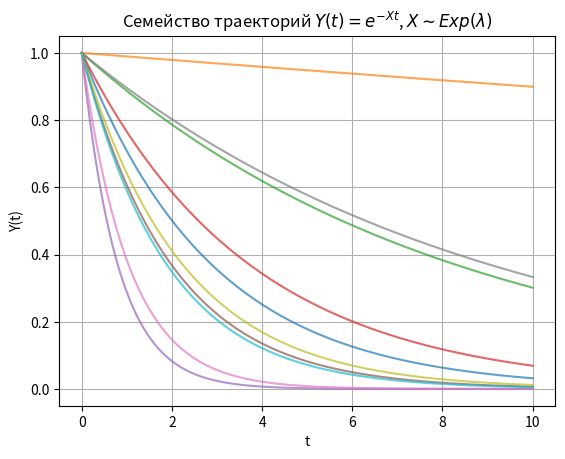
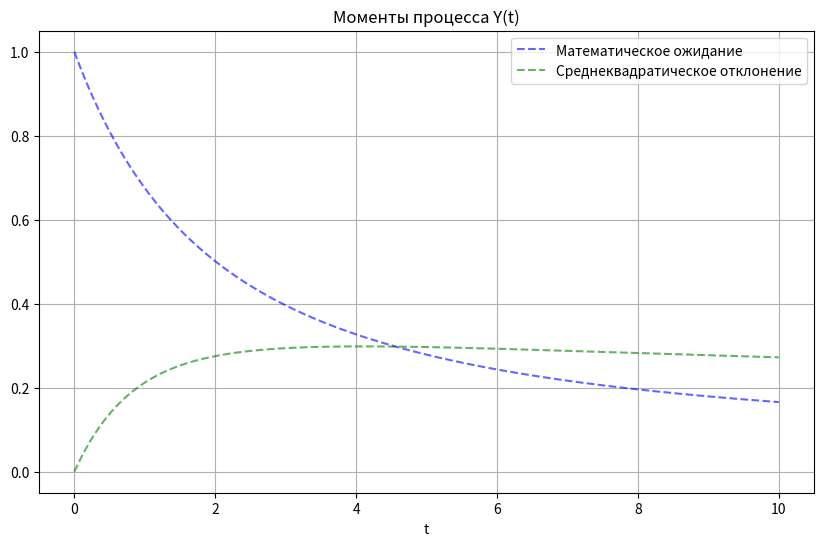
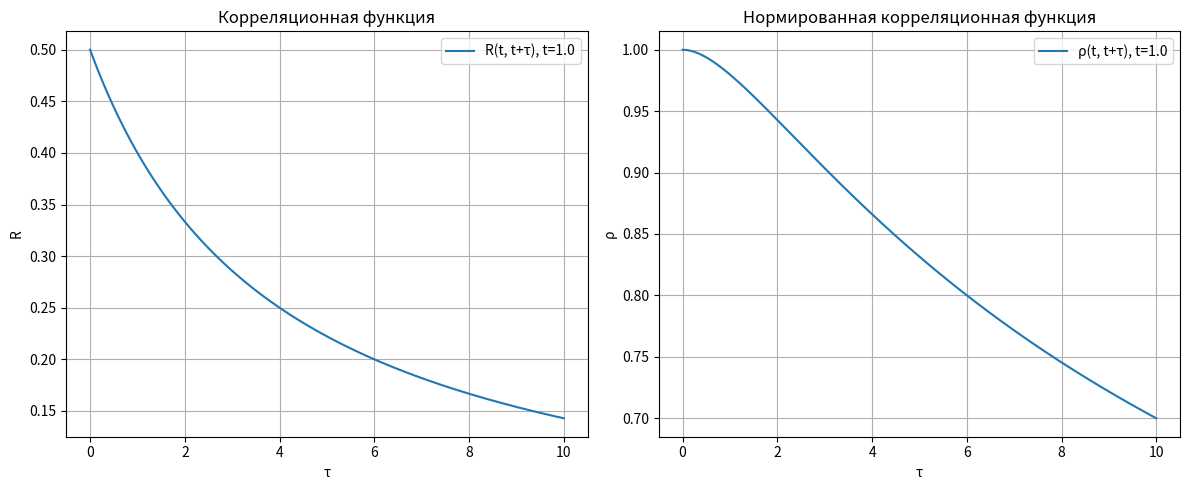

Reproduce these figures in Python, in order.
import numpy as np
import matplotlib.pyplot as plt

lambda_param = 2.0
num_trajectories = 10
t = np.linspace(0, 10, 500)

# Генерация траекторий 
Y_all = []
for _ in range(num_trajectories):
    X = np.random.exponential(1/lambda_param)
    Y = np.exp(-X * t)
    Y_all.append(Y)
    plt.plot(t, Y, alpha=0.7)

Y_all_np = np.array(Y_all)

plt.title(r"Семейство траекторий $Y(t) = e^{-Xt}$, $X \sim Exp(\lambda)$")
plt.xlabel('t')
plt.ylabel('Y(t)')
plt.grid(True)
plt.show()

print(f"Траектории процесса:\n{Y_all_np}\n")

# Моменты процесса
Ey_np = np.mean(Y_all_np, axis=0)
VarY_np = np.var(Y_all_np, axis=0)
StdY_np = np.std(Y_all_np, axis=0)

plt.figure(figsize=(10,6))
plt.plot(t, Ey_np, '--', label='Математическое ожидание', color='blue', alpha=0.6)
plt.plot(t, StdY_np, '--', label='Среднеквадратическое отклонение', color='green', alpha=0.6)
plt.xlabel('t')
plt.title('Моменты процесса Y(t)')
plt.legend()
plt.grid(True)
plt.show()

print("Моменты процесса Y(t):")
print(f"Математическое ожидание:\n{Ey_np}\n")
print(f"Дисперсия:\n{VarY_np}\n")
print(f"Среднеквадратическое отклонение:\n{StdY_np}\n")

# Корреляционная функция и нормированная корреляционная функция
t0 = 1.0  

def R(t1, t2):
    return lambda_param / (lambda_param + t1 + t2)

def rho(t1, t2):
    return np.sqrt((lambda_param + 2*t1) * (lambda_param + 2*t2)) / (lambda_param + t1 + t2)

R_vals = [R(t0, t0 + d) for d in t]
rho_vals = [rho(t0, t0 + d) for d in t]

plt.figure(figsize=(12,5))

plt.subplot(1,2,1)
plt.plot(t, R_vals, label=f"R(t, t+τ), t={t0}")
plt.xlabel("τ")
plt.ylabel("R")
plt.title("Корреляционная функция")
plt.grid(True)
plt.legend()

plt.subplot(1,2,2)
plt.plot(t, rho_vals, label=f"ρ(t, t+τ), t={t0}")
plt.xlabel("τ")
plt.ylabel("ρ")
plt.title("Нормированная корреляционная функция")
plt.grid(True)
plt.legend()

plt.tight_layout()
plt.show()

print("Анализ процесса Y(t) = exp(-X t), X ~ Exp(λ):")
print("Процесс нестационарен: его математическое ожидание и дисперсия зависят от времени.")
print("Процесс эргодичен по среднему: среднее по времени совпадает с математическим ожиданием.")